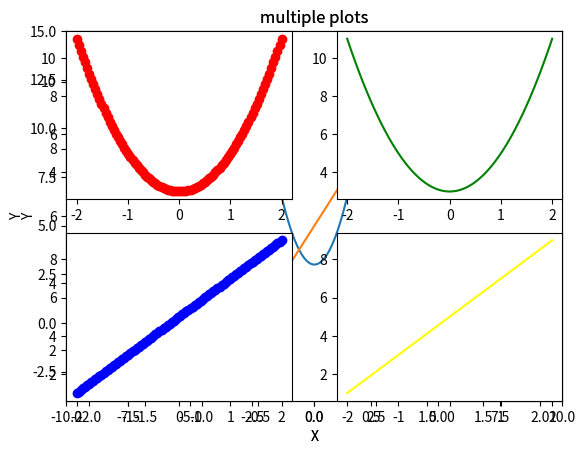

Source code (Python):
import matplotlib.pyplot as plt
import numpy as np

#data to work with
X = np.linspace(-2, 2, 100)
Y = 2*X*X + 3
Z = 2*X + 5

# a scatter plot
plt.scatter(X,Y)
plt.ylabel('Y')
plt.xlabel('X')
plt.title('scatter plot')
plt.show()

# a line plot
plt.plot(X,Y)
plt.ylabel('Y')
plt.xlabel('X')
plt.title('line plot')
plt.show()


# plotting multiple plots on the same graph.
plt.plot(X, Y, label = "polynomial function")
plt.plot(X, Z, label = "linear function")
plt.ylabel('Y')
plt.xlabel('X')
plt.title('multiple plots')
plt.legend()
plt.show()

# you can set the axis as well

axes = plt.axes()
axes.set_xlim([-10, 10])
axes.set_ylim([-4, 15])

plt.plot(X, Y, label = "polynomial function")
plt.plot(X, Z, label = "linear function")
plt.ylabel('Y')
plt.xlabel('X')
plt.title('multiple plots')
plt.legend(loc='lower right') #tells where to put the lable
plt.show()


# subplotting in a single graph.
plt.subplot(2,2,1)  #gives the coordinates to the plot
plt.scatter(X, Y, c='red')

plt.subplot(2,2,2)  #gives the coordinates to the plot
plt.plot(X, Y, c='green')

plt.subplot(2,2,3)  #gives the coordinates to the plot
plt.scatter(X, Z, c='blue')

plt.subplot(2,2,4)  #gives the coordinates to the plot
plt.plot(X, Z, c='yellow')

plt.show()